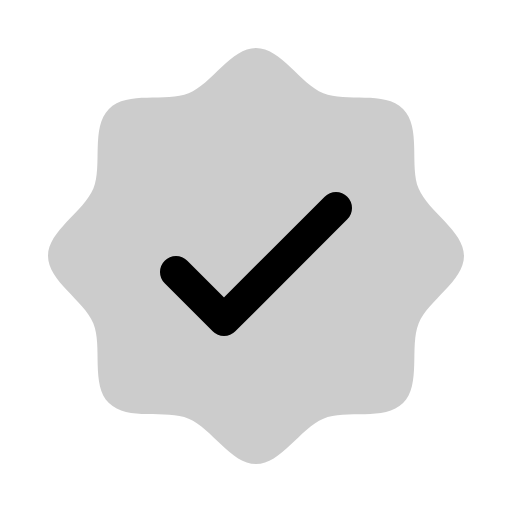
t = 0.00 s
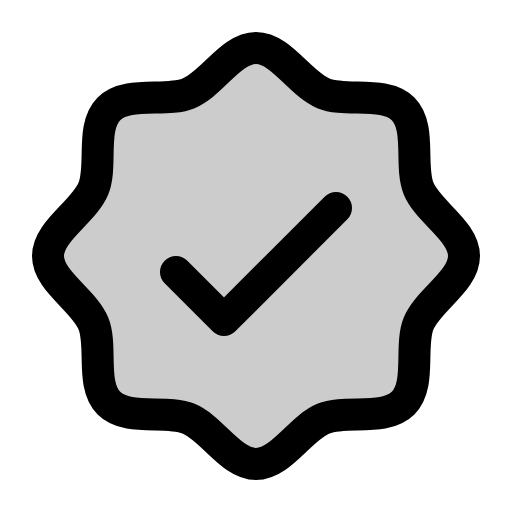
t = 0.68 s
t = 1.05 s: frame unchanged from t = 0.68 s, image omitted
t = 1.80 s: frame unchanged from t = 0.68 s, image omitted
t = 2.18 s: frame unchanged from t = 0.68 s, image omitted
t = 2.93 s: frame unchanged from t = 0.68 s, image omitted

The animated SVG that drew these frames (rendered in a browser with its animation timeline set to each time). Animation: 1 CSS @keyframes rule; one cycle of 3.30 s, repeats indefinitely.

<svg xmlns="http://www.w3.org/2000/svg" viewBox="0 0 256 256">
  <style>
    .draw-line {
      stroke-dasharray: 2000;
      stroke-dashoffset: 0;
    }
    svg:hover .draw-line {
      animation: phosphor-draw-in 3s ease-in-out infinite alternate;
    }
    @keyframes phosphor-draw-in {
      0%   { stroke-dashoffset: 2000; }
      50%  { stroke-dashoffset: 0; }
      100% { stroke-dashoffset: 0; }
    }
  </style><rect width="256" height="256" fill="none"/><path d="M54.46,201.54c-9.2-9.2-3.1-28.53-7.78-39.85C41.82,150,24,140.5,24,128s17.82-22,22.68-33.69C51.36,83,45.26,63.66,54.46,54.46S83,51.36,94.31,46.68C106.05,41.82,115.5,24,128,24S150,41.82,161.69,46.68c11.32,4.68,30.65-1.42,39.85,7.78s3.1,28.53,7.78,39.85C214.18,106.05,232,115.5,232,128S214.18,150,209.32,161.69c-4.68,11.32,1.42,30.65-7.78,39.85s-28.53,3.1-39.85,7.78C150,214.18,140.5,232,128,232s-22-17.82-33.69-22.68C83,204.64,63.66,210.74,54.46,201.54Z" opacity="0.2"/><path d="M54.46,201.54c-9.2-9.2-3.1-28.53-7.78-39.85C41.82,150,24,140.5,24,128s17.82-22,22.68-33.69C51.36,83,45.26,63.66,54.46,54.46S83,51.36,94.31,46.68C106.05,41.82,115.5,24,128,24S150,41.82,161.69,46.68c11.32,4.68,30.65-1.42,39.85,7.78s3.1,28.53,7.78,39.85C214.18,106.05,232,115.5,232,128S214.18,150,209.32,161.69c-4.68,11.32,1.42,30.65-7.78,39.85s-28.53,3.1-39.85,7.78C150,214.18,140.5,232,128,232s-22-17.82-33.69-22.68C83,204.64,63.66,210.74,54.46,201.54Z" fill="none" stroke="currentColor" stroke-linecap="round" stroke-linejoin="round" stroke-width="16" class="draw-line" pathLength="1" style="animation-delay: 0s"/><polyline points="88 136 112 160 168 104" fill="none" stroke="currentColor" stroke-linecap="round" stroke-linejoin="round" stroke-width="16" class="draw-line" pathLength="1" style="animation-delay: 0.3s"/></svg>
